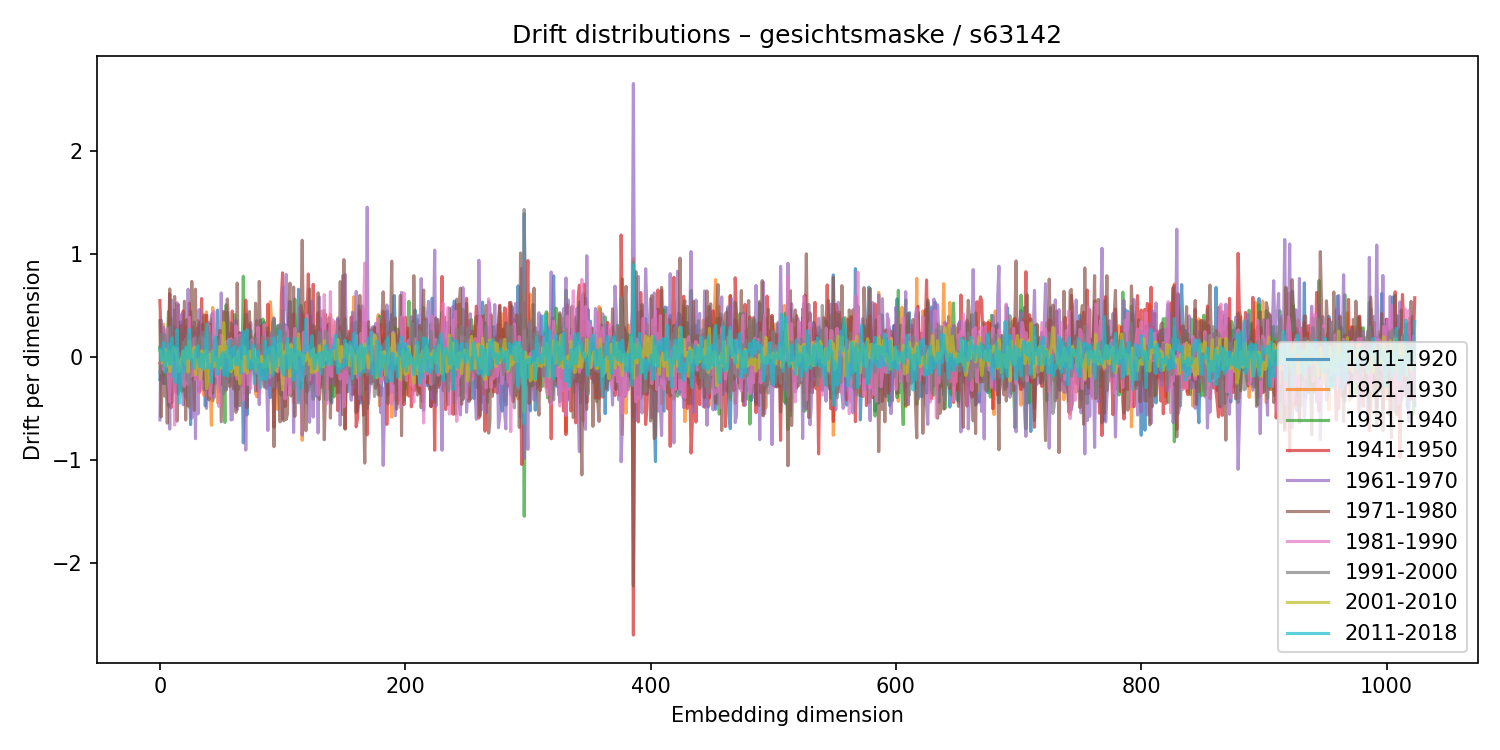

The table this chart was drawn from, first rows:
1911-1920, 1921-1930, 1931-1940, 1941-1950, 1961-1970, 1971-1980, 1981-1990, 1991-2000, 2001-2010, 2011-2018
-0.2186, -0.06093, 0.09527, 0.5496, -0.6125, 0.3529, -0.05891, -0.1504, 0.05529, 0.07485
0.05743, -0.1147, 0.008671, 0.1503, 0.3601, -0.583, -0.06496, 0.2185, 0.04155, -0.0306
-0.1093, 0.2863, -0.08819, 0.2244, -0.2529, -0.1354, 0.0602, 0.2093, -0.05567, 0.006018
-0.2578, 0.3196, -0.1804, -0.124, 0.286, -0.1287, -0.1257, -0.08754, -0.009076, 0.1399
-0.1173, -0.01056, 0.02411, -0.07234, 0.161, -0.3816, 0.1444, 0.2145, -0.08082, -0.1479
-0.2605, 0.028, -0.05093, -0.1232, 0.2179, -0.1273, 0.03105, 0.08403, 0.07193, 0.03504
-0.2545, 0.2556, 0.1521, 0.04969, 0.1131, -0.6439, 0.2758, -0.03275, -0.08701, -0.03824
-0.4752, -0.132, 0.441, -0.1285, 0.04734, 0.07241, -0.1949, -0.1434, 0.05204, 0.1239
0.2455, -0.1387, -0.2531, 0.6147, -0.7019, 0.662, -0.4373, 0.2921, -0.1434, -0.07236
-0.01239, -0.1406, 0.3773, -0.4947, 0.5615, -0.02518, -0.0982, -0.0675, -0.1027, 0.07762
-0.3706, 0.1528, -0.009335, -0.04496, 0.3305, -0.4393, -0.04816, 0.01266, 0.038, 0.1863
-0.1378, -0.1151, 0.06641, -0.2886, 0.4583, -0.1922, -0.01494, -0.02207, 0.09158, -0.1953
-0.06617, -0.1513, 0.2911, 0.1318, -0.3008, 0.5881, -0.6621, 0.02321, 0.07482, 0.1045
0.1928, 0.001699, 0.01243, -0.342, 0.2194, 0.002707, 0.07173, -0.01218, 0.05531, -0.249
-0.07704, 0.1234, 0.1429, -0.1999, 0.5275, -0.6242, 0.08416, -0.01692, 0.007658, 0.267
0.1535, -0.1445, -0.06604, 0.5106, -0.3611, 0.1871, -0.06214, 0.0447, -0.1436, -0.1234
0.04189, 0.166, -0.3302, 0.0903, 0.06864, 0.2663, -0.01878, 0.01529, -0.1394, -0.4485
0.343, -0.2708, 0.06603, 0.1521, -0.2973, 0.3052, -0.06778, -0.02515, -0.02921, -0.3181
0.04808, -0.1734, 0.2604, -0.2178, 0.4202, -0.3335, -0.09785, -0.02999, -0.00875, -0.01288
0.2404, 0.04834, 0.004982, 0.4478, -0.4656, -0.09195, -0.2652, 0.1434, 0.05551, 0.06145
-0.1349, -0.3726, 0.2992, 0.1276, -0.3348, 0.5423, -0.2849, 0.1072, -0.06496, -0.145
-0.2114, -0.1868, 0.3567, 0.2713, 0.2505, -0.6136, -0.1114, 0.1719, 0.01147, 0.0951
0.234, -0.1227, -0.1223, 0.2965, -0.3977, 0.3625, 0.06044, -0.2235, 0.09433, 0.04079
-0.0378, -0.2253, 0.2153, -0.4763, 0.6587, -0.06137, -0.27, 0.223, -0.1485, -0.01244
-0.08503, 0.09435, -0.3492, 0.5236, -0.3736, 0.1371, 0.3869, -0.4886, 0.1527, 0.2684
-0.6579, -0.04903, 0.4411, 0.0312, -0.06212, -0.01974, -0.1915, 0.04587, 0.05981, 0.06501
0.1771, -0.03992, 0.02342, -0.2178, -0.5944, 0.7352, -0.009851, -0.06893, -0.005094, -0.03637
0.04855, -0.1755, 0.2887, -0.194, -0.02319, 0.1322, -0.1774, 0.03687, 0.06526, -0.04396
0.07086, 0.01189, -0.1841, 0.06016, 0.3407, -0.5189, 0.1803, -0.01995, 0.0965, -0.1117
0.1147, -0.05642, 0.08478, 0.2384, -0.795, 0.6597, -0.2183, 0.1938, -0.1742, 0.05073
0.1476, -0.01121, 0.1215, -0.2064, 0.2339, -0.2074, 0.08591, -0.05345, -0.03057, 0.09193
0.1011, 0.123, -0.09577, 0.2871, -0.5538, 0.3508, -0.1668, -0.019, -0.09653, 0.108
-0.3273, -0.033, 0.3241, -0.337, 0.4597, -0.1504, -0.3535, 0.1621, -0.02004, -0.09213
0.193, -0.3302, 0.06513, 0.1678, 0.01328, 0.1568, -0.304, 0.2021, -0.2148, -0.09479
0.02912, -0.1905, 0.01378, 0.5686, -0.2605, -0.07369, -0.1258, -0.02738, 0.0587, 0.03008
0.3183, -0.1497, 0.08506, -0.01153, -0.04218, -0.2126, 0.187, 0.2439, -0.1014, -0.1168
0.04817, -0.3751, 0.03637, 0.04577, -0.3207, 0.4086, 0.1676, -0.02535, -0.1179, 0.01179
-0.4774, 0.3782, -0.03471, -0.2194, 0.1775, -0.3167, 0.07965, -0.05174, 0.06441, 0.03867
0.01125, 0.4389, -0.2892, 0.4069, -0.5009, -0.1553, -0.08994, 0.243, -0.3089, 0.3186
0.02001, -0.3941, 0.2725, 0.2066, -0.1271, -0.2147, 0.1033, 0.2917, -0.242, -0.108
0.02783, 0.05557, -0.0184, -0.2824, 0.3343, -0.4181, 0.3052, 0.07012, 0.02414, -0.07275
-0.04842, -0.2799, 0.09215, 0.2585, -0.2083, 0.3204, -0.3794, 0.2249, -0.07042, -0.08867
-0.009559, -0.6649, 0.3676, 0.02029, 0.4065, -0.2376, -0.2034, 0.08803, 0.03005, -0.2478
-0.4297, 0.482, -0.07183, -0.2026, 0.4235, -0.3542, 0.04239, -0.07864, 0.05686, 0.0443
0.1758, 0.271, -0.2201, 0.1761, -0.3978, -0.1867, 0.4474, -0.08089, -0.0962, -0.03821
-0.26, 0.1455, -0.08996, 0.06195, -0.2621, 0.01973, 0.04585, -0.1007, -0.009607, 0.1932
0.1118, -0.1881, 0.09814, 0.03337, 0.1055, 0.1567, -0.1909, -0.05899, -0.01405, 0.1299
0.4561, -0.4444, 0.1106, -0.06447, 0.00547, 0.1883, 0.1026, 0.08661, -0.1113, -0.1682
-0.3361, 0.09853, 0.1809, 0.05391, 0.1308, 0.06087, -0.4813, 0.178, 0.00356, -0.0288
0.1099, 0.09467, -0.207, 0.1897, -0.2749, 0.2581, -0.07057, -0.1036, 0.1024, -0.08537
-0.1968, -0.2605, 0.1257, -0.1057, 0.6231, -0.6298, 0.2106, 0.06418, -0.1101, -0.003113
-0.1431, -0.05278, -0.01902, 0.0751, -0.1479, -0.06969, 0.1926, -0.01563, -0.08064, 0.04033
0.005411, -0.1413, 0.072, 0.1351, -0.1765, 0.4425, -0.1067, -0.3604, 0.3341, -0.175
0.1857, 0.4346, -0.6365, 0.1744, -0.3216, 0.0232, -0.05097, 0.1419, 0.05034, -0.06082
0.1087, -0.1455, 0.5078, -0.3212, -0.259, 0.4252, 0.1506, -0.3104, 0.1035, 0.05001
0.4336, -0.2063, -0.02921, 0.1041, -0.2351, 0.5646, -0.1312, -0.1826, -0.001631, -0.1854
-0.2428, -0.1727, 0.02634, 0.1657, -0.24, 0.311, 0.1701, -0.2004, 0.002457, 0.1611
-0.1693, 0.05194, -0.1172, 0.2004, 0.2322, -0.2881, -0.01409, 0.1089, 0.002294, -0.04783
0.2252, 0.02204, -0.1268, 0.1763, -0.6131, 0.3298, 0.1766, 0.1603, -0.143, -0.1192
-0.08116, -0.1526, 0.07023, 0.4472, -0.6095, 0.2187, 0.07783, -0.1878, -0.03002, 0.081
... 964 more rows
